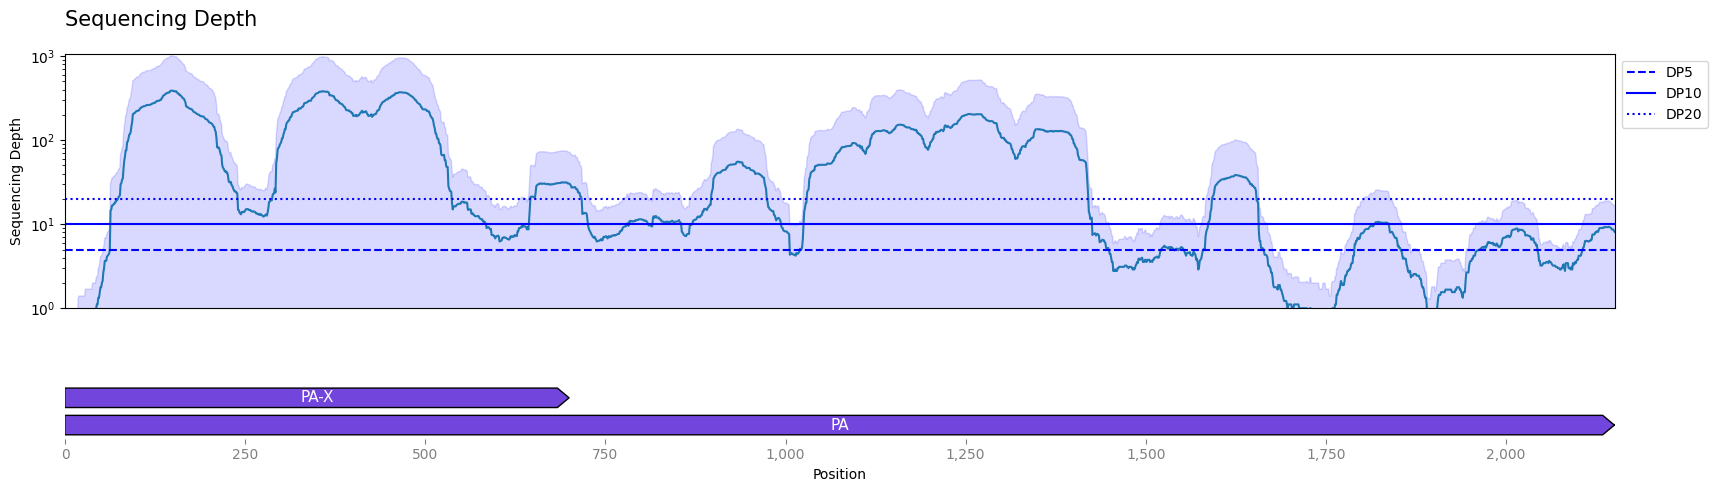

The data file committed next to this chart (first rows):
idx, mean, ci_lower, ci_upper
1, 0.0, 0.0, 0.0
2, 0.0, 0.0, 0.0
3, 0.0, 0.0, 0.0
4, 0.0, 0.0, 0.0
5, 0.0, 0.0, 0.0
6, 0.0, 0.0, 0.0
7, 0.0, 0.0, 0.0
8, 0.0, 0.0, 0.0
9, 0.0, 0.0, 0.0
10, 0.0, 0.0, 0.0
11, 0.0, 0.0, 0.0
12, 0.0, 0.0, 0.0
13, 0.1111, -0.1067, 0.3289
14, 0.1111, -0.1067, 0.3289
15, 0.1111, -0.1067, 0.3289
16, 0.2222, -0.2133, 0.6578
17, 0.2222, -0.2133, 0.6578
18, 0.5556, -0.183, 1.294
19, 0.6667, -0.06378, 1.397
20, 0.6667, -0.06378, 1.397
21, 0.6667, -0.06378, 1.397
22, 0.6667, -0.06378, 1.397
23, 0.6667, -0.06378, 1.397
24, 0.6667, -0.06378, 1.397
25, 0.6667, -0.06378, 1.397
26, 0.6667, -0.06378, 1.397
27, 0.6667, -0.06378, 1.397
28, 0.7778, -0.1333, 1.689
29, 0.7778, -0.1333, 1.689
30, 0.7778, -0.1333, 1.689
31, 0.7778, -0.1333, 1.689
32, 0.7778, -0.1333, 1.689
33, 0.7778, -0.1333, 1.689
34, 0.7778, -0.1333, 1.689
35, 0.7778, -0.1333, 1.689
36, 0.7778, -0.1333, 1.689
37, 0.7778, -0.1333, 1.689
38, 0.8889, -0.2162, 1.994
39, 0.8889, -0.2162, 1.994
40, 0.8889, -0.2162, 1.994
41, 0.8889, -0.2162, 1.994
42, 0.8889, -0.2162, 1.994
43, 1.0, -0.2652, 2.265
44, 1.111, -0.1727, 2.395
45, 1.111, -0.1727, 2.395
46, 1.333, -0.3641, 3.031
47, 1.333, -0.3641, 3.031
48, 1.556, -0.3801, 3.491
49, 1.778, -0.5728, 4.128
50, 1.778, -0.5728, 4.128
51, 2.0, -0.3782, 4.378
52, 2.111, -0.2319, 4.454
53, 2.667, 0.1788, 5.154
54, 3.0, 0.3261, 5.674
55, 3.667, 0.4827, 6.851
56, 3.667, 0.4827, 6.851
57, 3.667, 0.4827, 6.851
58, 4.111, 0.541, 7.681
59, 4.222, 0.4581, 7.986
60, 4.333, 0.3727, 8.294
... 2,148 more rows
